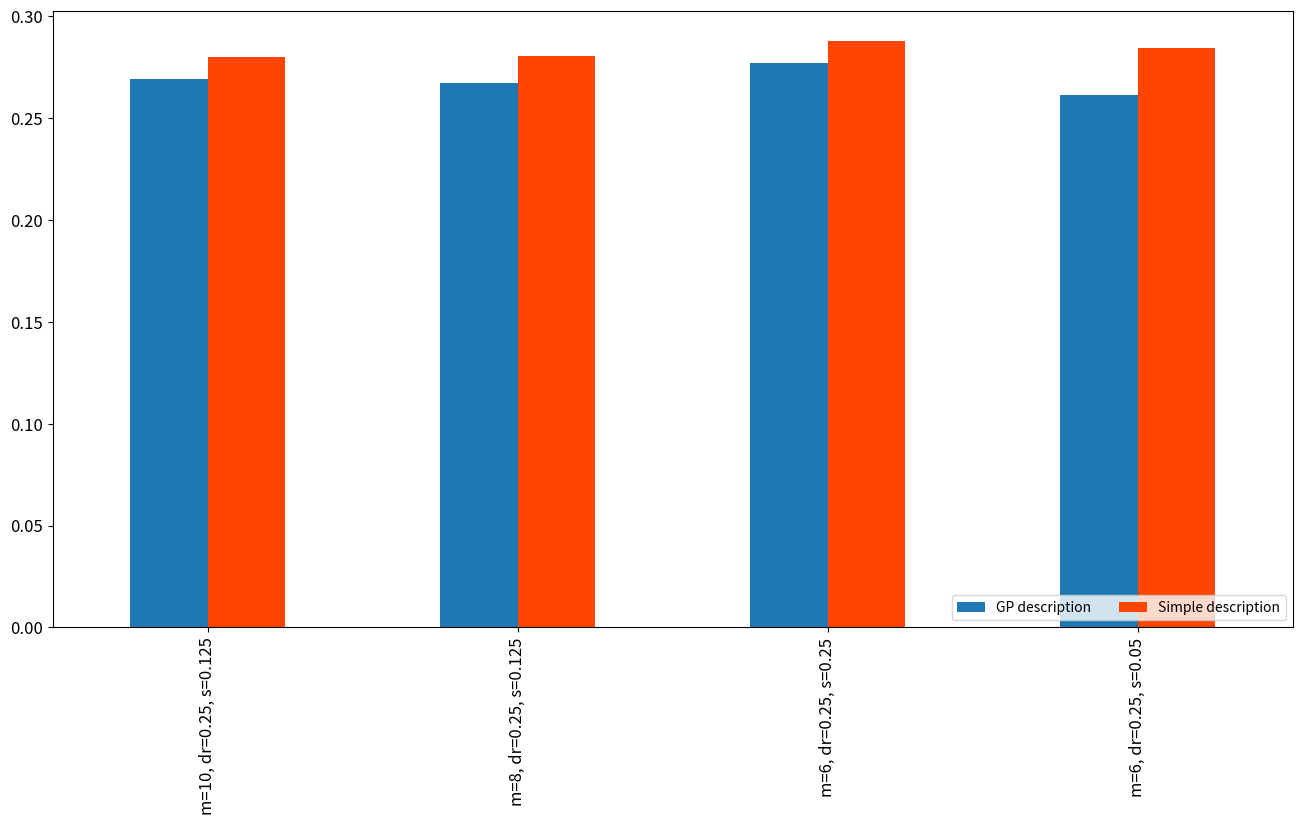

Write Python code to recreate this figure. (Note: this script raises an exception after producing the figure.)
import numpy as np
import matplotlib.pyplot as plt
import matplotlib.patches as mpatches
import pandas as pd
###LINEAR
##GP
list1=[]
#0.5313900008797612, 0.030448488891124725
#0.5345049234114398, 0.02979291446354182
list1.append(["m=10, dr=0.25, s=0.125",0.26922086704684534])
#0.4423911112589919, 56503.99730436048
#0.44238775958797893, -63119.84856580019
#0.4423551094567919, -127848.93607070649 : 0.26761400793811047
#Better 0.45539837423712015, 0.03619787422940135
list1.append(["m=8, dr=0.25, s=0.125",0.2673175138023656])
#0.3077881658694209, 0.00675527563432818
#Trench trend THIS IS GOOD
list1.append(["m=6, dr=0.25, s=0.25", 0.2767980143066039])
#0.8193310105066505, -0.0004232564074429044
list1.append(["m=6, dr=0.25, s=0.05", 0.2614952849039045])
##SIMPLE
list2=[]
#0.11286010742187248, -11636.825561523438
list2.append(["m=10, dr=0.25, s=0.125",0.27993])
#0.06621093749999757, -12950.1953125
list2.append(["m=8, dr=0.25, s=0.125",0.2804547377524538])
#0.0626332662039175, -10728.806991610327 all nums
list2.append(["m=6, dr=0.25, s=0.25", 0.28790199368183184])
#0.12265624999999752, -11595.703125
list2.append(["m=6, dr=0.25, s=0.05", 0.2841870845978778])
names1=[]
values1=[]
names2=[]
values2=[]
for i in range(len(list1)):
    names1.append(list1[i][0])
    values1.append(list1[i][1])
    names2.append(list2[i][0])
    values2.append(list2[i][1])
val1=np.array(values1)
nam1=np.array(names1)
val2=np.array(values2)
nam2=np.array(names2)
#Setup dataframe
df_rearanged = pd.DataFrame({
    'GP description' : values1,
    'Simple description' : values2
    },index = nam1
)
ax=df_rearanged.plot(kind='bar', color=["C0","orangered"], figsize=(16,8))

plt.legend(bbox_to_anchor=(1,0), loc="lower right", ncol=3)
plt.xticks(fontsize=12)
plt.yticks(fontsize=12)
plt.xticks(rotation='30', ha='right')
plt.title("Comparison of descriptions in the linear kernel space", fontsize=16)
plt.tight_layout()
plt.savefig('desc_lin.png',dpi=300)
plt.show()
